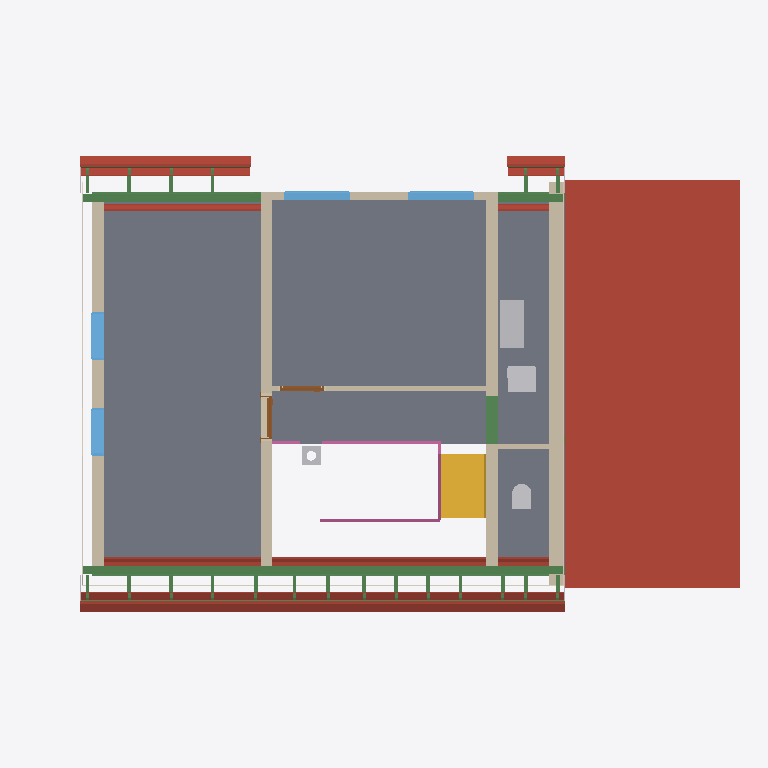
Plan cut of the same IFC building model at storey 'Roof - -2: Vapour barrier' (level 3.15 m, cut at 4.54 m), seen from above with north up, elements coloured by IFC class: 31 beams (green), 29 roofs (red-brown), 7 slabs (grey), 7 walls (beige), 6 other elements (light grey), 4 windows (light blue), 3 railings (pink), 3 coverings (cream), 2 doors (brown), 1 stair (yellow). Cut surfaces are drawn darker.
Extent 14.8 m × 9.5 m × 11.7 m (x, y, z). Storeys (17): Foundations at -3.15 m; Basement at -2.50 m; Ground floor at 0.00 m; Upper floor at 3.15 m; Roof - -1: Thermal insulation under rafters at 3.15 m; Roof - -2: Vapour barrier at 3.15 m; Roof - -3: Gypsum plasterboard at 3.15 m; Roof - 0: Rafters at 3.15 m; Roof - 0a: Collar ties at 3.15 m; Roof - +1: MDF at 3.15 m; Roof - +2: Underlay at 3.15 m; Roof - +3: Counter-battens at 3.15 m; Roof - +4: Tile battens at 3.15 m; Roof - +5: Tiles at 3.15 m; Roof - +6: Windows at 3.15 m; Roof - Eave siding at 3.15 m. Elements (470): 291 IfcBeam, 65 IfcSlab, 26 IfcWall, 22 IfcCovering, 17 IfcFurniture, 12 IfcWindow, 11 IfcBuildingElementProxy, 7 IfcFooting, 6 IfcDoor, 5 IfcSanitaryTerminal, 4 IfcRailing, 3 IfcStair.

HEADER;
FILE_DESCRIPTION(('ViewDefinition[DesignTransferView]'),'2;1');
FILE_NAME('/dev/null','2026-11-02T06:06:44+01:00',(''),(''),'IfcOpenShell 0.8.5','IfcOpenShell 0.8.5','Nobody');
FILE_SCHEMA(('IFC4'));
ENDSEC;
DATA;
#1=IFCPROJECT('3C8wBmsuv8eh84QrNXkmxR',$,'My house',$,$,$,$,(#10,#15),#5);
#19=IFCSITE('3s8KE2e3P3hfU_Vl_twMKY',$,'Site',$,$,#27,$,$,$,$,$,$,$,$);
#20=IFCBUILDING('2woSdmKT547e1ml9ww5eVo',$,'My house',$,$,#32,$,$,$,$,$,$);
#33=IFCBUILDINGSTOREY('0xvuygekX9D8m5s3i8gEA5',$,'Foundations',$,$,#39,$,$,$,-3.15);
#40=IFCBUILDINGSTOREY('2q4azOjgv5QArBydMdLjN2',$,'Basement',$,$,#45,$,$,$,-2.5);
#46=IFCBUILDINGSTOREY('1KdKKnTyP4Xwmr1DeqzSPI',$,'Ground floor',$,$,#51,$,$,$,0.0);
#52=IFCBUILDINGSTOREY('2bcRgGZf1C1RBotwzTUdsY',$,'Upper floor',$,$,#57,$,$,$,3.145);
#16641=IFCBUILDINGSTOREY('3OFsrH1jvChxruZProXxTP',$,'Roof - -1: Thermal insulation under rafters','Visibility container for Thermal insulation under rafters','ROOF_LAYER',#16646,$,$,$,3.145);
#16647=IFCBUILDINGSTOREY('18Y6AntKPBSu9DcYz$lPZq',$,'Roof - -2: Vapour barrier','Visibility container for Vapour barrier','ROOF_LAYER',#16652,$,$,$,3.145);
#16653=IFCBUILDINGSTOREY('1i3qhwQFb5ge6yv8z9x4yK',$,'Roof - -3: Gypsum plasterboard','Visibility container for Gypsum plasterboard','ROOF_LAYER',#16658,$,$,$,3.145);
#16659=IFCBUILDINGSTOREY('1aym3B0sf44Q1nCT6WTGkA',$,'Roof - 0: Rafters','Visibility container for Rafters','ROOF_LAYER',#16664,$,$,$,3.145);
#16665=IFCBUILDINGSTOREY('2G3h0cFMPA79vm_y6mHpsP',$,'Roof - 0a: Collar ties','Visibility container for Collar ties','ROOF_LAYER',#16670,$,$,$,3.145);
#16671=IFCBUILDINGSTOREY('3870CK_D53n92vPe4Iy$Vv',$,'Roof - +1: MDF','Visibility container for MDF','ROOF_LAYER',#16676,$,$,$,3.145);
#16677=IFCBUILDINGSTOREY('2_Pu82HYj0EOBj4zAKFqo7',$,'Roof - +2: Underlay','Visibility container for Roofing underlay','ROOF_LAYER',#16682,$,$,$,3.145);
#16683=IFCBUILDINGSTOREY('24k9iU7ofDbwhte0TfFw_W',$,'Roof - +3: Counter-battens','Visibility container for Counter-battens','ROOF_LAYER',#16688,$,$,$,3.145);
#16689=IFCBUILDINGSTOREY('2f8MHNyOnDauiVEjXT9SNT',$,'Roof - +4: Tile battens','Visibility container for Tile battens','ROOF_LAYER',#16694,$,$,$,3.145);
#16695=IFCBUILDINGSTOREY('0_nQPVICTC3wy2Mf7EJvR6',$,'Roof - +5: Tiles','Visibility container for Roof tiles','ROOF_LAYER',#16700,$,$,$,3.145);
#16701=IFCBUILDINGSTOREY('0PRN79p852jeRDTxSw$jam',$,'Roof - +6: Windows','Visibility container for Roof windows','ROOF_LAYER',#16706,$,$,$,3.145);
#16707=IFCBUILDINGSTOREY('3qnAMQxD159AccIHEAvs2c',$,'Roof - Eave siding','Visibility container for Eave siding','ROOF_LAYER',#16712,$,$,$,3.145);
#16713=IFCBUILDINGSTOREY('1Xm48G$gfAsx1t2tZmPZ$X',$,'Roof - Sloped siding','Visibility container for Sloped siding','ROOF_LAYER',#16718,$,$,$,3.145);
#21841=IFCSLAB('13sF19$dvF4hHiny_bvKPB',$,'Transverse roof roof tiles',$,$,#21897,#21877,$,.ROOF.);
#13811=IFCSLAB('1hAU_m3mHEtxjaaOX5ywJY',$,'Upper Pokoj 1',$,$,#13816,#13823,$,$);
#13850=IFCSLAB('3o71A1r4916uWVAQL4tKar',$,'Upper Pokoj 2',$,$,#13855,#13862,$,$);
#13883=IFCSLAB('1GcBdX3IPBrgqFtI6w6Sli',$,'Galerie',$,$,#13888,#13895,$,$);
#13916=IFCSLAB('2cDxvrtcnEJvPNznVZuebX',$,'Technika nahore',$,$,#13921,#13928,$,$);
#23196=IFCWALL('1H3D9wfgr9Bh2aD_Alcy5j',$,'West roof closure - wall','Single 300 mm upper-floor gable wall with exterior siding',$,#23206,#23234,$,$);
#13949=IFCSLAB('3MMgzSzgvFxOPA8V6$ZUY3',$,'Zachod',$,$,#13954,#13961,$,$);
#14791=IFCBEAM('2Zi3A8QSP6dgEEnZH5TvZ2',$,'Beam',$,'WALL_PLATE',#14796,#14805,$,.USERDEFINED.);
#14341=IFCWALL('2ImF93y1T34QiDLotj7Yvh',$,'Wall 6',$,$,#14350,#14378,$,$);
#14299=IFCWALL('1MGp6hHb52uBHJ6eO_$W4t',$,'Wall 5',$,$,#14308,#14336,$,$);
#14057=IFCWALL('274Z2gFu53R8VuFBKi6u_L',$,'Wall 4',$,$,#14067,#14102,$,$);
#4270=IFCSTAIR('2MVjgFYcv7A90cCmetzPi9',$,'Gallery stair',$,$,#4277,$,$,.STRAIGHT_RUN_STAIR.);
#20874=IFCSLAB('1RuEnIBiD2p8Qczl9ZXHLE',$,'Street segment 1 roof tiles',$,$,#20952,#20910,$,.ROOF.);
#20619=IFCSLAB('1FQjvKc1j9mgDdUsQyDsaB',$,'Garden segment 0 roof tiles',$,$,#20697,#20655,$,.ROOF.);
#20380=IFCSLAB('2pN1QqXxj3wRw3R2U$Rh6g',$,'Street segment 0 roof tiles',$,$,#20442,#20416,$,.ROOF.);
#20788=IFCSLAB('2Ya_nzSyT7EhUxwWpNZIOn',$,'Street segment 1 roofing underlay',$,$,#20873,#20831,$,.ROOF.);
#14810=IFCBEAM('3dIthyQbf6QvMJjCLYOzbv',$,'Beam',$,'WALL_PLATE',#14815,#14824,$,.USERDEFINED.);
#14908=IFCFURNITURE('236RxpZXj6rR7r$VTsoO3v',$,'Rekuperace',$,'Rekuperace',#14913,#14920,$,.USERDEFINED.);
#20533=IFCSLAB('3t$6QKQsX4bPTNGLmxSGJC',$,'Garden segment 0 roofing underlay',$,$,#20618,#20576,$,.ROOF.);
#20310=IFCSLAB('2$RKVYW0H3WgDVn6h4Y$RY',$,'Street segment 0 roofing underlay',$,$,#20379,#20353,$,.ROOF.);
#19091=IFCSLAB('0NKpyd7ln3HAEtgizpHYd8',$,'Street segment 1 gypsum plasterboard',$,$,#19175,#19155,$,.ROOF.);
#18635=IFCSLAB('2AuK$9iev5$u7tmNEVyhUr',$,'Garden segment 0 gypsum plasterboard',$,$,#18741,#18699,$,.ROOF.);
#16273=IFCBEAM('0$t9oRCVv2SfT376t6FAU0',$,'Ring beam 17',$,'Ring beam',#16278,#16287,$,.BEAM.);
#14419=IFCWALL('1T9El7Otj7WvZM5i1dyrh8',$,'Wall 7',$,$,#14429,#14440,$,$);
#13982=IFCWALL('1ghWSMeWz99Ak_t5iM8xkG',$,'Wall 1',$,$,#13991,#14002,$,$);
#18323=IFCSLAB('38$ZiyRrr9uRuIwOF8iLUW',$,'Street segment 0 gypsum plasterboard',$,$,#18413,#18387,$,.ROOF.);
#14656=IFCSANITARYTERMINAL('0o07F9OXH2jfHkQiB7c_1x',$,'Umyv',$,$,#14676,#14664,$,$);
#21652=IFCSLAB('1U6tJmdGfDBfawETQARNK4',$,'Garden segment 2 roof tiles',$,$,#21708,#21688,$,.ROOF.);
#14125=IFCWINDOW('1WC68R1gvDVBGcKaCQgbm7',$,'East upper window 1',$,$,#14202,#14126,$,1.375,1.0,.WINDOW.,.SINGLE_PANEL.,$);
#14221=IFCWINDOW('2vtpe8tuP5Gg0YVuMIzFbF',$,'East upper window 2',$,$,#14298,#14222,$,1.375,1.0,.WINDOW.,.SINGLE_PANEL.,$);
#21463=IFCSLAB('0XgVNlZsXCwBER56wZGbUz',$,'Street segment 2 roof tiles',$,$,#21519,#21499,$,.ROOF.);
#15057=IFCWINDOW('2Z5WtMPPjCD8MtMx5uUTeo',$,'Window 4',$,$,#15134,#15058,$,1.01,1.375,.WINDOW.,.SINGLE_PANEL.,$);
#14961=IFCWINDOW('21PR0fxkH2lhJDHFzuG6c0',$,'Window 3',$,$,#15038,#14962,$,1.01,1.375,.WINDOW.,.SINGLE_PANEL.,$);
#37253=IFCRAILING('1qyqe46Ab2g8T2V9pzXiF7',$,'Gallery stair and railing after chimney',$,$,#37258,#37613,$,.GUARDRAIL.);
#3360=IFCBEAM('3k9CmUSRv13Awmui7cHX2g',$,'Ring beam 4',$,'Ring beam',#3365,#3374,$,.BEAM.);
#14829=IFCBEAM('3aMopigFT9Mg9OFDC7rXvM',$,'Beam',$,'WALL_PLATE',#14834,#14843,$,.USERDEFINED.);
#14635=IFCSANITARYTERMINAL('0ub6fb$OT5aPI4xWoxTka8',$,'WC',$,$,#14655,#14643,$,$);
#36071=IFCCOVERING('1NDd5UHcnAEhM1OR5k5dMO',$,'Street facade - high',$,'FACADE_CLADDING',#36076,#36087,$,.CLADDING.);
#18870=IFCSLAB('1_WCNhmZf7ePkiAfycCb2E',$,'Street segment 1 thermal insulation under rafters',$,$,#18983,#18941,$,.ROOF.);
#18984=IFCSLAB('1akKPh9Mf5a8ahViq0Y0X_',$,'Street segment 1 vapour barrier',$,$,#19090,#19048,$,.ROOF.);
#16402=IFCBEAM('27KcS_tLX1uh6IAhvHnuNA',$,'Ring beam 18',$,'Ring beam',#16407,#16416,$,.BEAM.);
#23335=IFCCOVERING('3zMJtGm8j7Ax9sepvnU0R9',$,'West roof closure - Siding',$,'FACADE_CLADDING',#23340,#23368,$,.CLADDING.);
#36349=IFCCOVERING('0HeYIZ7yv5bhb6WhrKV5r2',$,'East facade',$,'FACADE_CLADDING',#36354,#36365,$,.CLADDING.);
#36905=IFCRAILING('0Hdm4ysWb7DxVo_iLv2Hai',$,'Main stair railing',$,$,#36910,#37123,$,.GUARDRAIL.);
#21588=IFCSLAB('05xNrftULDmxWbv4CsdlKC',$,'Garden segment 2 roofing underlay',$,$,#21651,#21631,$,.ROOF.);
#21399=IFCSLAB('3yrncYQcn9uu4mwW88Btck',$,'Street segment 2 roofing underlay',$,$,#21462,#21442,$,.ROOF.);
#18232=IFCSLAB('0cSrOaw2jCJeJmdTns5Hsg',$,'Street segment 0 vapour barrier',$,$,#18322,#18296,$,.ROOF.);
#18134=IFCSLAB('2VXU13OLT98v9k8J0HMVC5',$,'Street segment 0 thermal insulation under rafters',$,$,#18231,#18205,$,.ROOF.);
#20027=IFCSLAB('1su_8$B$P6gvKqfFYNsuTI',$,'Garden segment 2 gypsum plasterboard',$,$,#20111,#20091,$,.ROOF.);
#4341=IFCCHIMNEY('0tvicDhEXD5hi2JnjiifKD',$,'Main chimney',$,$,#4346,#4361,$,.NOTDEFINED.);
#20702=IFCSLAB('2$F2ILKzP6ZQCgS3vqUKQW',$,'Street segment 1 MDF',$,$,#20787,#20745,$,.ROOF.);
#26625=IFCBEAM('3eZ4JLXQLBVOIUm88xsNnO',$,'Street segments 0 to 2 tile batten 18.2',$,$,#26685,#26670,$,.BEAM.);
#14610=IFCWALL('3NL9c6tnvEQgyvfj2BT_m0',$,'Wall 8',$,$,#14619,#14630,$,$);
#19765=IFCSLAB('3_wS_8Rg55ufk5B9IQKKg9',$,'Street segment 2 gypsum plasterboard',$,$,#19849,#19829,$,.ROOF.);
#15153=IFCDOOR('0IZSk2mSv2XQOPSf5OKQJG',$,'Door 2',$,$,#15281,#15164,$,2.155,0.9,.DOOR.,.SINGLE_SWING_LEFT.,$);
#11085=IFCSLAB('17In20JtX6hgRr_ZdggQxH',$,'Ceiling 3 a',$,$,#11090,#11094,$,.FLOOR.);
#14463=IFCDOOR('252v47oQjCHBUh2lok6PeL',$,'Door 1',$,$,#14591,#14474,$,2.155,0.9,.DOOR.,.SINGLE_SWING_LEFT.,$);
#20240=IFCSLAB('1rn99jMaX4DOVAK_46LWf0',$,'Street segment 0 MDF',$,$,#20309,#20283,$,.ROOF.);
#20447=IFCSLAB('08n5$jYjv6dPBUpS7UEZfg',$,'Garden segment 0 MDF',$,$,#20532,#20490,$,.ROOF.);
#26564=IFCBEAM('1hSVRq$BX2jhmcCy1cifaB',$,'Street segments 0 to 2 tile batten 18.1',$,$,#26624,#26609,$,.BEAM.);
#28909=IFCBEAM('2Kx9C7ch9B8BwaeeqLYw_T',$,'Garden segments 0 and 2 tile batten 18.1',$,$,#28969,#28954,$,.BEAM.);
#18528=IFCSLAB('31SrHMo0n33vzqrlv97Xsn',$,'Garden segment 0 vapour barrier',$,$,#18634,#18592,$,.ROOF.);
#12840=IFCSLAB('0Pz5$FUGfBJuDT0oNHlrnU',$,'Ceiling 3 b',$,$,#12845,#12849,$,.FLOOR.);
#19680=IFCSLAB('3b4$55VmbEZQy6Y3OP2IV$',$,'Street segment 2 vapour barrier',$,$,#19764,#19744,$,.ROOF.);
#19588=IFCSLAB('3AyiI9cHTAA9NhcL1cA7D2',$,'Street segment 2 thermal insulation under rafters',$,$,#19679,#19659,$,.ROOF.);
#37159=IFCRAILING('2vo5boxajBLfd9By2a4wR4',$,'Gallery railing before chimney',$,$,#37164,#37233,$,.GUARDRAIL.);
#30130=IFCBEAM('2UyWNpEWn8Fwr84wvtlfuX',$,'Rafter 1',$,'RAFTER',#30190,#30175,$,.USERDEFINED.);
#30252=IFCBEAM('2rJc1vN1v86PI4aRCcBqbK',$,'Rafter 1',$,'RAFTER',#30312,#30297,$,.USERDEFINED.);
#30191=IFCBEAM('08Xf5WE813hOz4uNPgUGmx',$,'Rafter 1',$,'RAFTER',#30251,#30236,$,.USERDEFINED.);
#30313=IFCBEAM('2_8gBaMTz2cPJe_M$7fA7r',$,'Rafter 1',$,'RAFTER',#30373,#30358,$,.USERDEFINED.);
#30557=IFCBEAM('36uFyWMj59Oe0DKU$1$8l7',$,'Rafter 1',$,'RAFTER',#30617,#30602,$,.USERDEFINED.);
#30937=IFCBEAM('1zyeGobXf8R91jBiQY5us5',$,'Rafter 1',$,'RAFTER',#30997,#30982,$,.USERDEFINED.);
#31066=IFCBEAM('1bw9ScP9TD7fQPIK7YkYwA',$,'Rafter 1',$,'RAFTER',#31126,#31111,$,.USERDEFINED.);
#31256=IFCBEAM('2ez_kaGhP9rvORn3Hpmcj_',$,'Rafter 1',$,'RAFTER',#31316,#31301,$,.USERDEFINED.);
#31446=IFCBEAM('1EnmZt$5fASfWbcS8bnYwr',$,'Rafter 1',$,'RAFTER',#31506,#31491,$,.USERDEFINED.);
#31826=IFCBEAM('2wN_K8oXTAQ9iblILgVbG0',$,'Rafter 1',$,'RAFTER',#31886,#31871,$,.USERDEFINED.);
#32016=IFCBEAM('1gPh782XT1luFvSOs7n73t',$,'Rafter 1',$,'RAFTER',#32076,#32061,$,.USERDEFINED.);
#32138=IFCBEAM('3Ikv4mfyX3HBEHHL0EtEI2',$,'Rafter 1',$,'RAFTER',#32198,#32183,$,.USERDEFINED.);
#32077=IFCBEAM('3SyO3Kp8v9BQXPy1d7eKRw',$,'Rafter 1',$,'RAFTER',#32137,#32122,$,.USERDEFINED.);
#32199=IFCBEAM('23cSOAIrz0h9UngfWmpbre',$,'Rafter 1',$,'RAFTER',#32259,#32244,$,.USERDEFINED.);
#21524=IFCSLAB('3bJh8uiBX3_wcJs8rta4Uw',$,'Garden segment 2 MDF',$,$,#21587,#21567,$,.ROOF.);
#26686=IFCBEAM('2vN8DuiIP4UPf0xuhzp7z7',$,'Street segments 0 to 2 tile batten 18.3',$,$,#26746,#26731,$,.BEAM.);
#28970=IFCBEAM('3DGcvBnOz5KwuIcnc5T5gA',$,'Garden segments 0 and 2 tile batten 18.2',$,$,#29030,#29015,$,.BEAM.);
#21335=IFCSLAB('08ncJKqu55fv1BYoDp9HwA',$,'Street segment 2 MDF',$,$,#21398,#21378,$,.ROOF.);
#22931=IFCBUILDINGELEMENTPROXY('2EmKAundv5jAxEzGSKeAWQ',$,'High roof left sloped siding','Solid-color non-structural roof-edge cap, rafter underside to tile underside','ROOF_SLOPE_SIDING',#22959,#22948,$,.USERDEFINED.);
#22960=IFCBUILDINGELEMENTPROXY('1cQ7JWEYf9Pxbne1e06yQ5',$,'High roof right sloped siding','Solid-color non-structural roof-edge cap, rafter underside to tile underside','ROOF_SLOPE_SIDING',#22987,#22977,$,.USERDEFINED.);
#19942=IFCSLAB('3qLlcnRIr4YBZ4b4ekgBcM',$,'Garden segment 2 vapour barrier',$,$,#20026,#20006,$,.ROOF.);
#30007=IFCBEAM('1h7vqgV417sgdSgdLQ5ZPe',$,'Rafter 1',$,'RAFTER',#30068,#30052,$,.USERDEFINED.);
#30069=IFCBEAM('24nnjLLsXA1PNPAgzCWORw',$,'Rafter 1',$,'RAFTER',#30129,#30114,$,.USERDEFINED.);
#30374=IFCBEAM('2mLw3DCYr1fuAQ_iPEHywt',$,'Rafter 1',$,'RAFTER',#30434,#30419,$,.USERDEFINED.);
#30435=IFCBEAM('2xHb70UUz4WvRRxxEd2O2q',$,'Rafter 1',$,'RAFTER',#30495,#30480,$,.USERDEFINED.);
#30747=IFCBEAM('0GIIKBis1BhBMix3ltNKX4',$,'Rafter 1',$,'RAFTER',#30807,#30792,$,.USERDEFINED.);
#31636=IFCBEAM('2bnFYsWsf7qQRTIeOX0YLr',$,'Rafter 1',$,'RAFTER',#31696,#31681,$,.USERDEFINED.);
ENDSEC;
